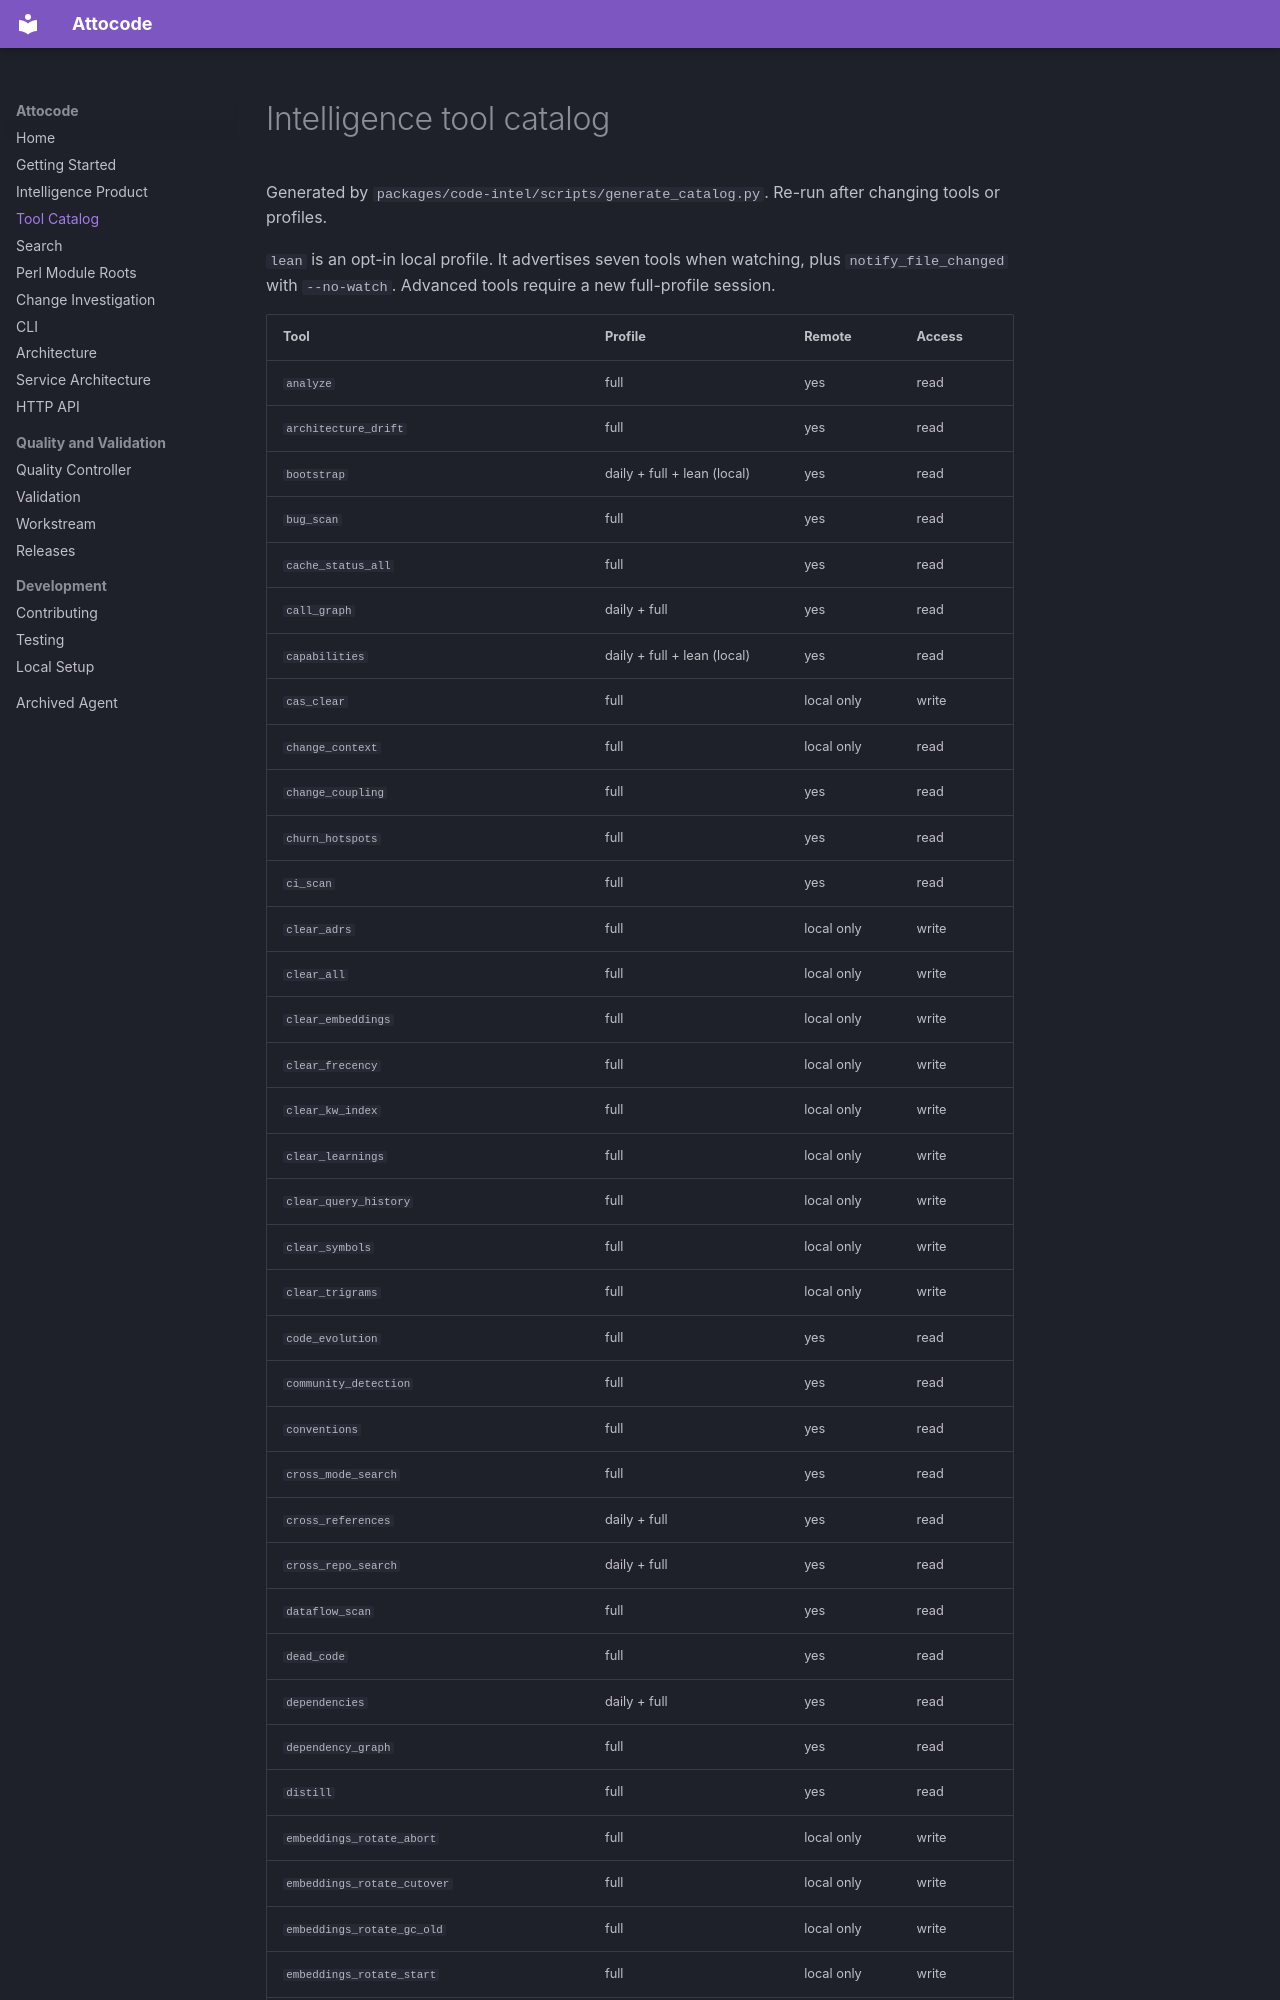

repository: eren23/attocode · page: intelligence-tools/index.html · generator: mkdocs

# Intelligence tool catalog

Generated by `packages/code-intel/scripts/generate_catalog.py`. Re-run after changing tools or profiles.

`lean` is an opt-in local profile. It advertises seven tools when watching, plus `notify_file_changed` with `--no-watch`. Advanced tools require a new full-profile session.
